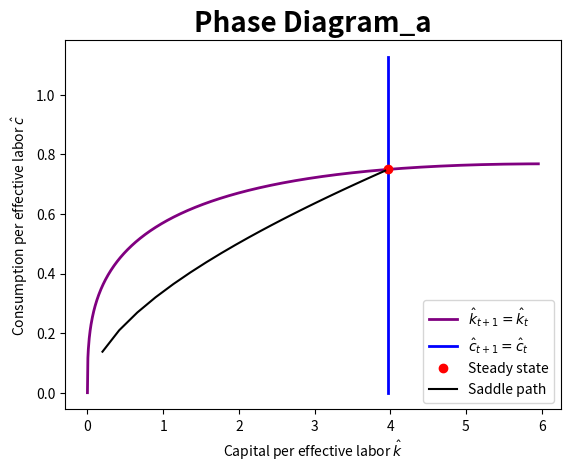
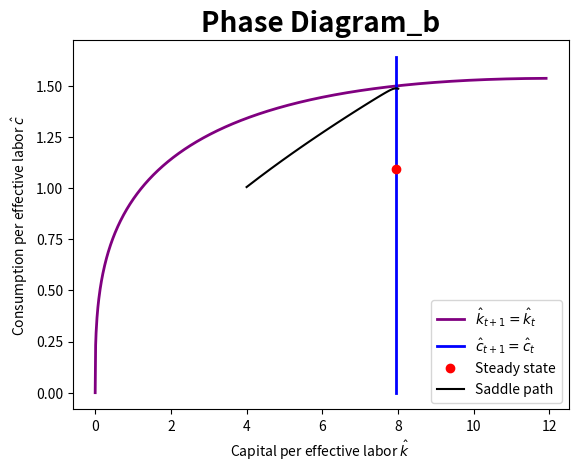
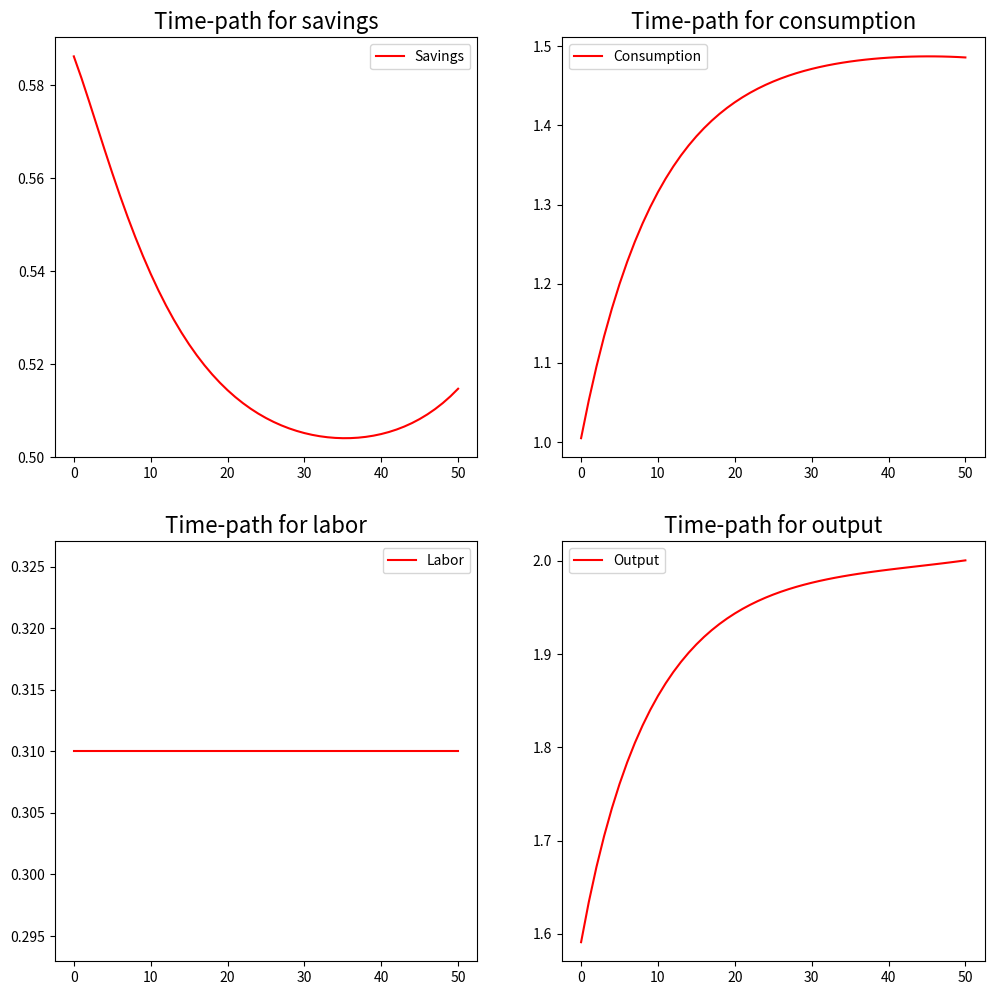
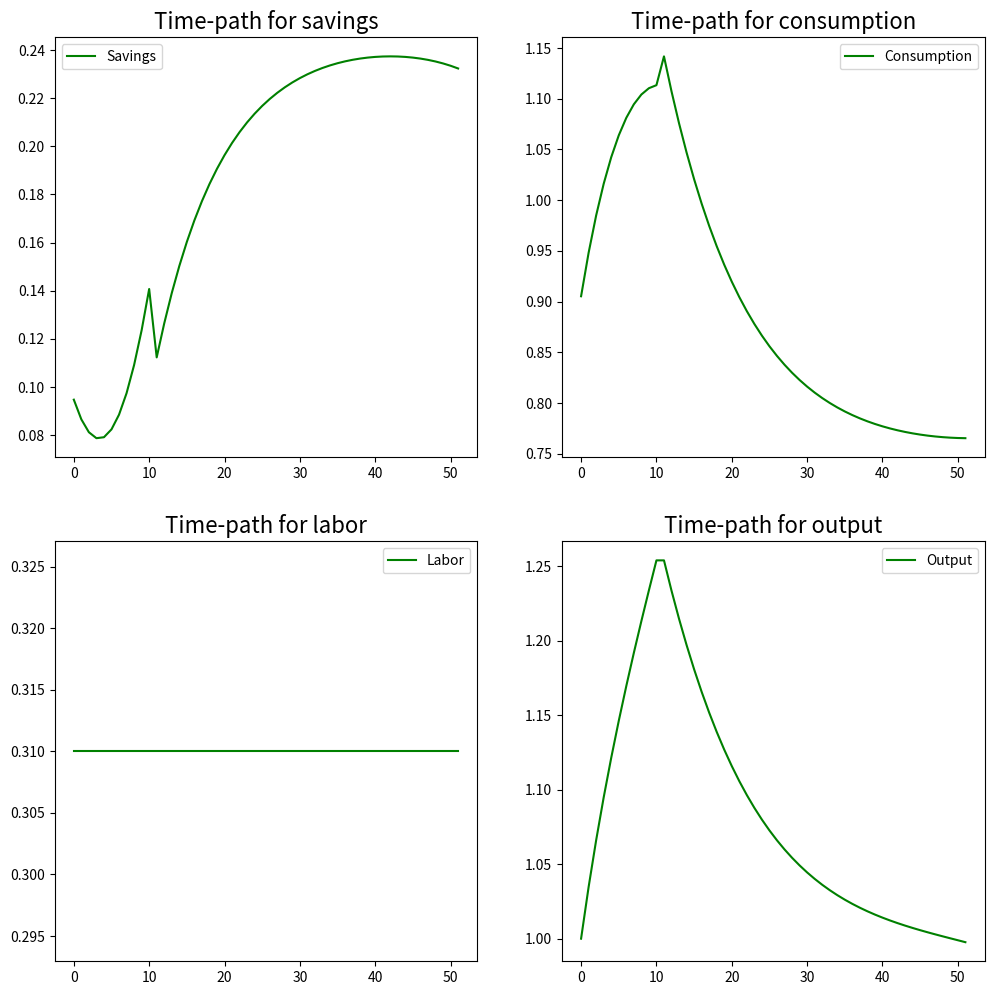

Here is the Python script that generated these plots, in order:
# -*- coding: utf-8 -*-
"""
Created on Mon Oct  5 20:53:15 2020

@author: ROSANNA_PC
"""
"Import all the libraries that can be useful doing the Homework 2"
import numpy as np
import pandas as pd
import sympy as sy
import matplotlib.pyplot as plt #Default plotting in python
import mpmath as mp
import matplotlib as mpl
from mpl_toolkits.mplot3d import Axes3D
from scipy import optimize
from scipy.optimize import minimize #Scipy builds on top of numpy to provide common tools for scientific programming such as:
#Linear algebra, numerical integration, interpolation, optimization, 
#distribution and random numbers gen, signal processing, etc.
import seaborn as sns #Seaborn: Tries to improve and enhance matplotlib. Specially good for data visualization or complex plots

"EXERCISE 1"
"Part a"
#Set the parameters of the model, h and theta are given, delta can be calculate since we know the ratio of investment-output and capital-output:
h=0.31
Theta=0.67
Delta=0.0625

#Normalize the output to 1 and the capital to 4
k=4
y=1
i= Delta*k #Since in steady state k_t=k_t+1=K
c=y-i #the consumption is equal to the production minus the investment
z= k**((Theta-1)/Theta) / h  #the algebra is in the pdf
#We define two  functions the Production Function that have constant returns to scale and the Euler Equation
def F(k,z):
    return(k)**(1-Theta)*(z*h)**(Theta)


def Euler(Beta):
    f=(1-Delta+(1-Theta)*(k)**(-Theta)*(z*h)**Theta)-(1/Beta)
    return f

def u_prime(c): #it is not used
    return 1/c

solution_Beta=[]
range_1 = np.linspace(0.01,1,10)
Beta_1=1/ ( (1-Theta)*(k)**(-Theta) * (z*h)**Theta + 1 - Delta) #Once we have solved for the other parameters, we obtain the value of beta
# Observe different starting points
#create a loop:
for i in range_1: # to store results from a loop, might be useful to create and empty list and then append. 
	tmp = optimize.fsolve(Euler, i)
	solution_Beta.append(tmp)

#We are going to print the parameters and the variables in steady state.
    
print ("The productivity parameter,z=", "{0:.4f}".format(z))
print ("Beta=", "{0:.4f}".format(np.mean(solution_Beta)))
print ("Steady State for capital=", "{0:.2f}".format(k))
print ("Steady State for output=", "{0:.2f}".format(y))
print ("Steady State for consumption=", "{0:.2f}".format(c))
print ("Delta", "{0:.4f}".format(Delta))

#This coincides with the analytical result, see pdf.

"Part b"
#There is a modification, now the productivity parameter is twice the previous parameter, so:
    
z_2=z*2

#The parameters values delta, beta, gamma and labour are the same that in the previous part, the shock does not affect to them.

def Euler_new(k_2): #we need to define a new euler equation since the value of z has changed
    f2=(1-Delta+(1-Theta)*(k_2)**(-Theta)*(z_2*h)**Theta)-(1/Beta_1)
    return f2
solution_Beta2=[]
range_2 = np.linspace(0.01,1,10)

for j in range_2: 
	tmp2 = optimize.fsolve(Euler_new, j)
	solution_Beta2.append(tmp2)
    
"""
The command: optimize.fsolve find the roots of a function.
Return the roots of the (non-linear) equations defined by func(x) = 0 given a starting estimate.

"""
#We define the new values for capital, production, investment and consumption, that are the ones that are affected by this shock.
k_2=np.mean(solution_Beta2)
y_2=(z_2*h)**Theta*k_2**(1-Theta)
i_2=k_2*Delta
c_2=y_2-i_2

#We print the results
print ("New productivity parameter,z=", "{0:.4f}".format(z_2))
print ("New Steady State for capital=", "{0:.2f}".format(k_2))
print ("Beta=", "{0:.4f}".format(np.mean(solution_Beta)))
print ("New steady State for output=", "{0:.2f}".format(y_2))
print ("New steady State for consumption=", "{0:.2f}".format(c))
print ("Delta", "{0:.4f}".format(Delta))

#I  have created a table to put together the results of part a and b.

Table = {'Parameters/Variables': [ 'z', 'c', 'i',  'y', 'k', 'h', 'Theta', 'Beta', 'Delta'], 'Steady State a': [z, c, i, y, k, h, Theta, Beta_1, Delta,], 'Steady State b': [z_2, c_2, i_2, y_2, k_2, h, Theta, Beta_1, Delta, ]}
Table_ab = pd.DataFrame(Table)
print(Table_ab)

"Part c"
"""
First of all, we define the functions that are relevant to study the transition: 
    - the production function
    - the resource constraint
    - the capital in steady state
    - the consumption in steady state
    - the Euler Equation
    - the constant capital

In all of them, first we defefine the parameters that we need to obtain the value and then the equation that is needed to be solved.
"""
def ProductionFunction(k,params):
        """ 
        The production function is defined as
        """
        # extract params
        
        theta = params['theta']
        delta  = params['delta']
        h = params ['h']
        z = params ['z']
       
        return k**(1-theta)*(z*h)**(theta)
def Steady_State(params):
        beta   = params['beta']
        theta = params['theta']
        delta = params['delta']
        h = params ['h']
        z = params ['z']
        
        k_star=z*h*((beta*(1-theta))/(1-beta*(1-delta)))**(1/theta) #(((1-theta)/((1/beta)+delta-1))**(1/theta))*z*h
        c_star= ProductionFunction(k,params)- delta*k_star
        return k_star,c_star
    
def ResourceConstraint (k,c,params):
        beta   = params['beta']
        theta = params['theta']
        delta = params['delta']
        h = params ['h']
        return ProductionFunction(k, params) + (1-delta)*k -c

def EulerEquation(k, c, params):
        beta  = params['beta']
        theta = params['theta']
        delta = params['delta']
        h = params ['h']
        z = params ['z']
        k_next=ResourceConstraint(k,c,params) #the capital in the next period its equal to the result of the resource constraint function. 
        
        if k_next > 0: #This means that if the capital is positive in the next period, the consumption of the next period is going to be calculated 
            c_next=c*beta*(1 - delta + (1-theta)*pow(z*h, theta)*pow(k, -theta))
            return c_next
        else: #if the capital in the next period is not positive, the consumption is equal to 0.
            return 0
        
def Constant_k(k,params):
        delta=params['delta']
        return ProductionFunction(k,params)-delta*k


# Again, we set the parameters of the model as in part a.
params = {'delta':0.25/4, 'beta':0.98,  'theta':0.67, 'z':1.6297, 'h':0.31}

# We want to obtain the values of the capital and the consumption in steady state
print(Steady_State(params))
k_star, c_star = Steady_State(params)
#This result is practically the same that in part a.
            

# One important step is setting the forward equations and the convergence criterion



def Path(c_0, k_0, params, T=1000): #1000 itenerations
    
    T += 1
    
    k_t = np.zeros(T) #first of all, we create a vectors of zeros that the length coincides with the itenerations
    c_t = np.zeros(T)
    
    k_t[0] = k_0 #For the first iteneration (recall that 0 means the first element of the vector/list), the first value is called as k_0, the same for consumption
    c_t[0] = c_0
    
    for t in range(T-1): #this is a loop since we want to calculate the capital in the following period, until the previous last period
        k_t[t+1] = ResourceConstraint(k_t[t], c_t[t], params)
        if k_t[t+1] > 0: #this is exactly the same as before, if capital is positive in the next period, I want to know the value of consumption. Otherwise, it takes 0.
            c_t[t+1] = EulerEquation(k_t[t], c_t[t], params)
        else:
            k_t[t+1] = 0
            c_t[t+1] = 0
            
    return k_t, c_t

def Path_crit(c_0, k_0, params, T=100): #100 itenerations
    
    k_t, c_t = Path(c_0, k_0, params, T)
    k_star, c_star = Steady_State(params)
    
    ss_diff = np.sqrt((k_t-k_star)**2 + (c_t-c_star)**2)
    
    return np.min(ss_diff) + ss_diff[-1]


k_0 = k_star / 20

# Find the function minimum, starting from an initial guess:
    
result = minimize(Path_crit, 0.34, args=(k_0, params, 100), method='Nelder-Mead')
"""
Minimization of scalar function of one or more variables using the Nelder-Mead algorithm.

"""
c_0 = result.x
c_00 = c_0

#The phase diagram is done a continuation:
k_t, c_t = Path(c_0, k_0, params, 50)

kk = np.linspace(0, 1.5*k_star, 1000)
cc = np.linspace(0, 1.5*c_star, 1000)

#This is for doing plot of the capital per effective labor, the consumption per effective labor, the sadel path and the steady state:
plt.plot(kk, Constant_k(kk, params),color='purple', lw=2, label='$\hat{k}_{t+1}=\hat{k}_{t}$')
plt.plot(kk**0 * k_star, cc, color='blue', lw=2, label='$\hat{c}_{t+1}=\hat{c}_{t}$')
plt.plot(k_star, c_star, 'ro', label='Steady state')
plt.plot(k_t, c_t, 'k-', label='Saddle path')

#put title to the graph:
plt.title('Phase Diagram_a', fontsize=20, weight='bold')
#Name to the axes:
plt.xlabel('Capital per effective labor $\hat{k}$')
plt.ylabel('Consumption per effective labor $\hat{c}$')
#Legend:
plt.legend(loc='lower right')

plt.show()


#Now, we are doing exactly the same for the part b, where productivity is double
# Parameters: double the productivity parameter z permanently :
params = {'delta':0.25/4, 'beta':0.98,  'theta':0.67, 'z':2*1.6297, 'h':0.31}
# Steady state
print(Steady_State(params))
k_star, c_star = Steady_State(params)

k_0 = 4.0

# Find the function minimum, starting from an initial guess
result = minimize(Path_crit, 0.34, args=(k_0, params, 50), method='Nelder-Mead')
print(result)

c_0 = result.x

k_t, c_t = Path(c_0, k_0, params, 50)
kk = np.linspace(0, 1.5*k_star, 1000)
cc = np.linspace(0, 1.5*c_star, 1000)

#Graph of the phase diagram:

plt.plot(kk, Constant_k(kk, params), lw=2, color='purple', label='$\hat{k}_{t+1}=\hat{k}_{t}$')
plt.plot(kk**0 * k_star, cc, lw=2, color='blue', label='$\hat{c}_{t+1}=\hat{c}_{t}$')
plt.plot(k_star, c_star, 'ro', label='Steady state')
plt.plot(k_t, c_t, 'k-', label='Saddle path')

plt.title('Phase Diagram_b', fontsize=20, weight='bold')
plt.xlabel('Capital per effective labor $\hat{k}$')
plt.ylabel('Consumption per effective labor $\hat{c}$')
plt.legend(loc='lower right')

plt.show()

#Once, the graphs of the phase diagram are represented for the two steady states founded in part a and b, now let's focus on time-path
k_int = k_t
c_int = c_t 
s_t = ProductionFunction(k_t, params)-c_t  #the savings are equal to the production function minus the marginal propensity to consume
h_t = np.full(np.shape(s_t),h)
y_t = s_t + c_t 

fig = plt.figure(figsize=(12, 12))
plt.subplot(221)
plt.plot(s_t, label='Savings',color='red')
plt.title('Time-path for savings', fontsize=16)
plt.legend()

plt.subplot(222)
plt.plot(c_t, label='Consumption', color='red')
plt.title('Time-path for consumption', fontsize=16)
plt.legend()

plt.subplot(223)
plt.plot(h_t, label='Labor',color='red')
plt.title('Time-path for labor', fontsize=16)
plt.legend()

plt.subplot(224)
plt.plot(y_t, label='Output',color='red')
plt.title('Time-path for output', fontsize=16)

plt.legend()
plt.show()

"Part d"
"""
Now there is an unexpected shock that affects productivity, decreasing to the level of part a

"""
# Parameters: double the productivity parameter z permanently 
params = {'delta':0.25/4, 'beta':0.98,  'theta':0.67, 'z':2*1.6297, 'h':0.31}
# Steady state
print(Steady_State(params))
k_star, c_star = Steady_State(params)

k_0 = 4 # Old steady states

# Find the function minimum, starting from an initial guess
result = minimize(Path_crit, 0.34, args=(k_0, params, 10), method='Nelder-Mead')
print(result)

c_0 = result.x

k_t, c_t = Path(c_0, k_0, params, 10)  # 10 Periods shocks


k_00 = k_t[10]

#Once we get period 10, there is the productivity shock that effects on z, so z changes.
params = {'delta':0.25/4, 'beta':0.98,  'theta':0.67, 'z':1.6297, 'h':0.31} 

result = minimize(Path_crit, 0.34, args=(k_00, params, 40), method='Nelder-Mead')
c_00 = result.x
k_t1, c_t1 = Path(c_00, k_00, params, 40)
k_t = np.append(k_t, k_t1)
c_t = np.append(c_t, c_t1)


s_t = ProductionFunction(k_t, params)-c_t
h_t = np.full(np.shape(s_t),h)
alpha = 0.33
z = 1.6297
y_t = s_t + c_t

#We have done the same as before, I have not explained the steps. The only modification is divided into two periods, the one with high productivity and the other with low productivity
#GRAPHS:

fig = plt.figure(figsize=(12, 12))
plt.subplot(221)
plt.plot(s_t, color='green', label='Savings')
plt.title('Time-path for savings', fontsize=16)
plt.legend()

plt.subplot(222)
plt.plot(c_t, color='green', label='Consumption')
plt.title('Time-path for consumption', fontsize=16)
plt.legend()

plt.subplot(223)
plt.plot(h_t, color='green',label='Labor')
plt.title('Time-path for labor', fontsize=16)
plt.legend()

plt.subplot(224)
plt.plot(y_t, color='green',label='Output')
plt.title('Time-path for output', fontsize=16)

plt.legend()
plt.show()

"Part e"

"""

def ProductionFunction_new(k,h, params):
        
      
        # extract params
        
        theta = params['theta']
        delta  = params['delta']
        z = params ['z']
        v= params['v']
        return k**(1-theta)*(z*h)**(theta)
    
def ResourceConstraint_new (k,c,h,params):
        beta   = params['beta']
        theta = params['theta']
        delta = params['delta']
        v= params['v']
        return ProductionFunction_new(k,h,params) + (1-delta)*k -c
    
def EulerEquation_new(k, c, h, params):
        beta  = params['beta']
        theta = params['theta']
        delta = params['delta']
        z = params ['z']
        v= params['v']
        k_next=ResourceConstraint_new(k,c,params) #the capital in the next period its equal to the result of the resource constraint function. 
        
        if k_next > 0: #This means that if the capital is positive in the next period, the consumption of the next period is going to be calculated 
            c_next=c*beta*(1 - delta + (1-theta)*pow(z*h, theta)*pow(k, -theta))
            return c_next
        else: #if the capital in the next period is not positive, the consumption is equal to 0.
            return 0
        
def Constant_k_new(k,h,params):
        delta=params['delta']
        return ProductionFunction_new(k,h,params)-delta*k
    
def Steady_State_new(params):
        beta   = params['beta']
        theta = params['theta']
        delta = params['delta']
        z = params ['z']
        v= params['v']
        
        k_star=z*h_star*((beta*(1-theta))/(1-beta*(1-delta)))**(1/theta)
        c_star= ProductionFunction_new(k,h,params)- delta*k_star
        h_star=((k_star**(1-theta)*z**-theta)/c_star)**(v/(1-theta*v+v))
        
        return k_star,c_star, h_star
    
# Again, we set the parameters of the model as in part a.
params = {'delta':0.25/4, 'beta':0.98,  'theta':0.67, 'z':1.6297, 'v':0.3}

# We want to obtain the values of the capital and the consumption in steady state
print(Steady_State_new(params))
k_star, c_star, h_star = Steady_State_new(params)

"""
